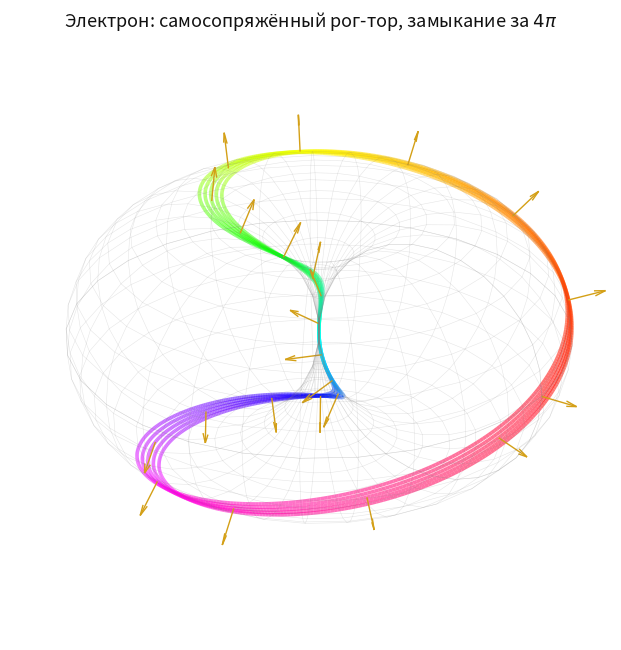

Generate this figure with matplotlib: (Note: this script raises an exception after producing the figure.)
"""render_figures.py — статические иллюстрации к тексту теории.

Рендерит PNG-кадры из тех же параметризаций, что используют интерактивные
симуляции (Electron.py, SpinorSim.py, Proton.py), плюс схему геометрии
адрона к подглаве 5.9. Файлы кладутся в theory/images/.

Зачем отдельный скрипт, а не скриншоты: картинки в документации должны
пересобираться командой, а не восстанавливаться вручную. Формулы здесь
те же, что в симуляциях; расхождение — только в оформлении (статичный
кадр, светлая тема, подписи).

ВАЖНО О СТАТУСЕ КАРТИНОК. Это визуализация ПРИНЯТОГО В МОДЕЛИ АНЗАЦА,
а не решение её уравнений. Кривая рисуется по явной параметризации
(намотка phi = theta/2 и т. д.), а не получается интегрированием
уравнения Ламе — Навье. Иллюстрация показывает, КАК В МОДЕЛИ ПРИНЯТО
представлять солитон, и не является доказательством, что такая
конфигурация устойчива.

Запуск:
    python render_figures.py [--out ../../theory/images]
"""

from __future__ import annotations

# метаданные для панели запуска (SimPanel.py)
PANEL = {"group": 10, "kind": "рендер PNG"}

import argparse
import os

import matplotlib
matplotlib.use("Agg")                      # без экрана

import matplotlib.pyplot as plt
import numpy as np
from mpl_toolkits.mplot3d.art3d import Line3DCollection

DPI = 150
FG = "#111111"
BG = "#ffffff"


# ---------------------------------------------------------------------------
# Общие помощники
# ---------------------------------------------------------------------------

def torus_mesh(R: float, r: float, n: int = 32):
    uv = np.linspace(0.0, 2.0 * np.pi, n)
    u, v = np.meshgrid(uv, uv)
    xy = R + r * np.cos(u)
    return xy * np.cos(v), xy * np.sin(v), r * np.sin(u)


def new_3d(title: str, size: float, elev: float = 30.0, azim: float = -60.0):
    fig = plt.figure(figsize=(7.2, 6.4), facecolor=BG)
    ax = fig.add_axes((0.0, 0.0, 1.0, 0.94), projection="3d", facecolor=BG)
    ax.set_xlim(-size, size)
    ax.set_ylim(-size, size)
    ax.set_zlim(-size, size)
    ax.set_box_aspect((1, 1, 1), zoom=1.45)
    ax.view_init(elev=elev, azim=azim)
    ax.grid(False)
    ax.set_axis_off()
    fig.suptitle(title, color=FG, fontsize=13, y=0.985)
    return fig, ax


def ribbon(ax, x, y, z, values, cmap="hsv", lw=3.0, alpha=0.85):
    pts = np.stack((x, y, z), axis=1).reshape(-1, 1, 3)
    seg = np.concatenate([pts[:-1], pts[1:]], axis=1)
    lc = Line3DCollection(seg, cmap=cmap, linewidths=lw, alpha=alpha)
    lc.set_array(values[:-1])
    lc.set_clim(0.0, 1.0)
    ax.add_collection3d(lc)
    return lc


def save(fig, out_dir: str, name: str) -> str:
    os.makedirs(out_dir, exist_ok=True)
    path = os.path.join(out_dir, name)
    fig.savefig(path, dpi=DPI, facecolor=BG)
    plt.close(fig)
    return path


# ---------------------------------------------------------------------------
# 1. Электрон: самосопряжённый рог-тор, замыкание за 4 pi
# ---------------------------------------------------------------------------

def figure_electron(out_dir: str) -> str:
    R = r = 1.0                       # R = r: рог-тор, горловина вырождена в точку
    n = 900
    theta = np.linspace(0.0, 4.0 * np.pi, n)
    phi = 0.5 * theta                 # мёбиусовский шаг: спин 1/2

    fig, ax = new_3d("Электрон: самосопряжённый рог-тор, замыкание за $4\\pi$",
                     size=2.05, elev=28, azim=-58)
    X, Y, Z = torus_mesh(R, r, 30)
    ax.plot_wireframe(X, Y, Z, color="gray", alpha=0.20, linewidth=0.4)

    # лента из нескольких смещённых по фазе нитей
    for off in np.linspace(-0.10, 0.10, 5):
        p = phi + off
        rad = R + r * np.cos(p)
        ribbon(ax, rad * np.cos(theta), rad * np.sin(theta), r * np.sin(p),
               (theta / (4.0 * np.pi)) % 1.0, lw=2.6, alpha=0.55)

    # репер Картана
    q = np.arange(0, n, 40)
    pq = phi[q]
    rq = R + r * np.cos(pq)
    ax.quiver(rq * np.cos(theta[q]), rq * np.sin(theta[q]), r * np.sin(pq),
              np.cos(pq) * np.cos(theta[q]), np.cos(pq) * np.sin(theta[q]),
              np.sin(pq), length=0.30, color="#d4a017", linewidth=1.0,
              normalize=True)
    return save(fig, out_dir, "electron-horn-torus.png")


# ---------------------------------------------------------------------------
# 2. Электрон и позитрон: инверсия знака намотки
# ---------------------------------------------------------------------------

def figure_pair(out_dir: str) -> str:
    R = r = 1.0
    n = 700
    theta = np.linspace(0.0, 4.0 * np.pi, n)
    sep = 2.6

    fig, ax = new_3d("Электрон и позитрон: один и тот же тор, "
                     "противоположный знак намотки",
                     size=4.0, elev=24, azim=-62)

    for sign, dx, cmap in ((+1.0, -sep, "hsv"), (-1.0, +sep, "hsv")):
        X, Y, Z = torus_mesh(R, r, 26)
        ax.plot_wireframe(X + dx, Y, Z, color="gray", alpha=0.18, linewidth=0.35)
        phi = sign * 0.5 * theta
        rad = R + r * np.cos(phi)
        vals = (theta / (4.0 * np.pi)) % 1.0
        if sign < 0:
            vals = 1.0 - vals                    # обратный обход цвета
        ribbon(ax, rad * np.cos(theta) + dx, rad * np.sin(theta), r * np.sin(phi),
               vals, lw=2.8, alpha=0.85, cmap=cmap)

    ax.text(-sep, 0, 2.0, "$e^-$", color=FG, fontsize=15, ha="center")
    ax.text(+sep, 0, 2.0, "$e^+$", color=FG, fontsize=15, ha="center")
    return save(fig, out_dir, "electron-positron.png")


# ---------------------------------------------------------------------------
# 3. Протон: дикварковый керн uu и d-маятник
# ---------------------------------------------------------------------------

def figure_proton(out_dir: str) -> str:
    """Протон: одна нить, три фокуса, разнесённые по ТОРОИДАЛЬНОМУ углу.

    Две поправки против наивного рисунка (разбор — подглава 5.10):

    1. Постоянный сдвиг ФАЗЫ на pi вырожден: при намотке phi = theta/2 он
       эквивалентен сдвигу theta на 2pi и даёт ТУ ЖЕ замкнутую кривую.
       Поэтому фокусы разносятся по theta (на 2pi/3), а не по phi.

    2. Видимые «две зацепленные намотки» — это одна нить: замыкание
       наступает лишь при 4pi, и кривая выглядит как два вложенных кольца,
       соединённых через горловину. Их зацепление и есть хопфовское
       зацепление одного слоя, несущее топологический заряд.
    """
    r = 1.0
    R = np.sqrt(3.0) * r
    n = 1400
    theta = np.linspace(0.0, 4.0 * np.pi, n)

    fig, ax = new_3d("Протон: одна нить, три фокуса через $2\\pi/3$ по $\\theta$",
                     size=2.9, elev=26, azim=-58)
    X, Y, Z = torus_mesh(R, r, 30)
    ax.plot_wireframe(X, Y, Z, color="gray", alpha=0.16, linewidth=0.4)

    # --- единая нить, окрашенная по параметру: видно, что колец два, кривая одна
    phi = 0.5 * theta
    rad = R + r * np.cos(phi)
    ribbon(ax, rad * np.cos(theta), rad * np.sin(theta), r * np.sin(phi),
           theta / (4.0 * np.pi), cmap="viridis", lw=2.4, alpha=0.9)

    # --- три фокуса, разнесённые по тороидальному углу на 2pi/3
    foci = []
    for t0, lbl, col in ((0.0, "$u_1$", "#c0392b"),
                         (2.0 * np.pi / 3.0, "$u_2$", "#8e44ad"),
                         (4.0 * np.pi / 3.0, "$d$", "#2ca02c")):
        p = 0.5 * t0
        rr = R + r * np.cos(p)
        f = (rr * np.cos(t0), rr * np.sin(t0), r * np.sin(p))
        foci.append(f)
        ax.scatter([f[0]], [f[1]], [f[2]], s=180, color=col, depthshade=False,
                   edgecolors="white", linewidths=1.3, zorder=8)
        ax.text(f[0] * 1.12, f[1] * 1.12, f[2] + 0.5, lbl, color=col,
                fontsize=14, ha="center")

    # --- рёбра треугольника с подписью длин: он НЕ равносторонний
    for i, j in ((0, 1), (1, 2), (2, 0)):
        a, b = foci[i], foci[j]
        ax.plot([a[0], b[0]], [a[1], b[1]], [a[2], b[2]],
                color="#e45756", lw=1.6, ls="--", alpha=0.9)
        d = np.linalg.norm(np.array(a) - np.array(b))
        m = [(a[k] + b[k]) / 2.0 for k in range(3)]
        ax.text(m[0], m[1], m[2] + 0.22, f"{d:.2f}$r$", color="#e45756",
                fontsize=10, ha="center")

    handles = [plt.Line2D([], [], color="#3b528b", lw=3,
                          label="одна нить, замыкание за $4\\pi$"),
               plt.Line2D([], [], color="#e45756", lw=2, ls="--",
                          label="треугольник фокусов (не равносторонний)")]
    ax.legend(handles=handles, loc="lower left", frameon=False,
              labelcolor=FG, fontsize=10)
    return save(fig, out_dir, "proton-modes.png")


# ---------------------------------------------------------------------------
# 4. Геометрия адрона: расстояние между кварками против зарядового радиуса
# ---------------------------------------------------------------------------

def figure_hadron_geometry(out_dir: str) -> str:
    L = 0.8809          # фм, сторона треугольника (5.9)
    Rq = L / np.sqrt(3.0)
    rp = 0.8409         # фм, зарядовый радиус, CODATA

    fig, ax = plt.subplots(figsize=(6.6, 6.2), facecolor=BG)
    ax.set_facecolor(BG)
    ax.set_aspect("equal")

    ang = np.array([90.0, 210.0, 330.0]) * np.pi / 180.0
    px, py = Rq * np.cos(ang), Rq * np.sin(ang)

    t = np.linspace(0, 2 * np.pi, 400)
    ax.fill(rp * np.cos(t), rp * np.sin(t), color="#4c78a8", alpha=0.10)
    ax.plot(rp * np.cos(t), rp * np.sin(t), color="#4c78a8", lw=1.6,
            label=f"зарядовый радиус $r_p = {rp}$ фм (опыт)")
    ax.plot(Rq * np.cos(t), Rq * np.sin(t), color="#999999", lw=0.9, ls=":",
            label=f"радиус триады $R_q = L/\\sqrt{{3}} = {Rq:.3f}$ фм")

    for i in range(3):
        j = (i + 1) % 3
        ax.plot([px[i], px[j]], [py[i], py[j]], color="#e45756", lw=2.2,
                zorder=3)
        ax.plot([0, px[i]], [0, py[i]], color="#999999", lw=0.9, ls="--",
                zorder=2)
    ax.scatter(px, py, s=150, color="#e45756", zorder=4)
    ax.scatter([0], [0], s=40, color="#333333", zorder=4)

    mx, my = (px[0] + px[1]) / 2.0, (py[0] + py[1]) / 2.0
    ax.annotate(f"$L = \\frac{{4\\pi}}{{3}}\\bar\\lambda_p = {L:.3f}$ фм",
                xy=(mx, my), xytext=(-1.00, 0.72),
                arrowprops=dict(arrowstyle="-", color="#e45756", lw=0.9),
                color="#e45756", fontsize=12)

    lim = 1.05
    ax.set_xlim(-lim, lim)
    ax.set_ylim(-lim, lim)
    ax.set_xlabel("фм", color=FG)
    ax.set_ylabel("фм", color=FG)
    ax.tick_params(colors=FG)
    for s in ax.spines.values():
        s.set_color("#cccccc")
    ax.legend(loc="lower right", frameon=False, fontsize=10, labelcolor=FG)
    ax.set_title("Геометрия протона: расстояние между кварками\n"
                 "не совпадает с зарядовым радиусом", color=FG, fontsize=13)
    fig.tight_layout()
    return save(fig, out_dir, "hadron-geometry.png")


# ---------------------------------------------------------------------------
# 5. Фотон: бегущая винтовая фаза в пакете
# ---------------------------------------------------------------------------

def figure_photon(out_dir: str) -> str:
    n = 1400
    x = np.linspace(-6.0, 6.0, n)
    k = 3.2
    env = np.exp(-(x ** 2) / (2.0 * 1.9 ** 2))
    ey = env * np.cos(k * x)
    bz = env * np.sin(k * x)

    fig = plt.figure(figsize=(7.6, 4.6), facecolor=BG)
    ax = fig.add_axes((0.02, 0.02, 0.96, 0.9), projection="3d", facecolor=BG)
    ax.set_axis_off()
    ax.view_init(elev=20, azim=-72)
    ax.set_box_aspect((3.0, 1.0, 1.0), zoom=1.35)

    ax.plot(x, np.zeros_like(x), np.zeros_like(x), color="#999999", lw=0.8,
            ls="--")
    ax.plot(x, ey, np.zeros_like(x), color="#d62728", lw=1.8, label="$E$")
    ax.plot(x, np.zeros_like(x), bz, color="#1f77b4", lw=1.8, label="$B$")
    ax.plot(x, env, np.zeros_like(x), color="#bbbbbb", lw=0.8)
    ax.plot(x, -env, np.zeros_like(x), color="#bbbbbb", lw=0.8)

    q = np.arange(0, n, 70)
    ax.quiver(x[q], np.zeros_like(x[q]), np.zeros_like(x[q]),
              np.zeros_like(x[q]), ey[q], np.zeros_like(x[q]),
              color="#d62728", linewidth=0.9, arrow_length_ratio=0.12)
    ax.quiver(x[q], np.zeros_like(x[q]), np.zeros_like(x[q]),
              np.zeros_like(x[q]), np.zeros_like(x[q]), bz[q],
              color="#1f77b4", linewidth=0.9, arrow_length_ratio=0.12)

    fig.suptitle("Фотон: поперечный пакет сдвиговой ветви, "
                 "$E \\perp B \\perp k$", color=FG, fontsize=13, y=0.97)
    ax.legend(loc="upper right", frameon=False, labelcolor=FG, fontsize=11)
    return save(fig, out_dir, "photon-packet.png")


# ---------------------------------------------------------------------------

# ---------------------------------------------------------------------------
# 6. Дефицит обхода: заряд как доля пройденного спинорного круга
# ---------------------------------------------------------------------------

def _circuit_panel(ax, title, modes, total_label):
    """Одна панель: полный спинорный обход 4pi как круг, доли мод — дуги."""
    ax.set_aspect("equal")
    ax.set_axis_off()
    ax.set_xlim(-1.65, 1.65)
    ax.set_ylim(-1.75, 1.55)

    t = np.linspace(0, 2 * np.pi, 400)
    ax.plot(np.cos(t), np.sin(t), color="#cccccc", lw=1.2)
    ax.plot([0, 0], [0.94, 1.06], color="#888888", lw=1.2)
    ax.text(0, 1.16, "$0 = 4\\pi$", color=FG, fontsize=10, ha="center")

    radii = (0.88, 0.66, 0.44)
    # метки разносим по углу, чтобы не наезжали друг на друга
    label_at = (0.75, 0.45, 0.62)
    for (frac, lbl, col), rad, w in zip(modes, radii, label_at):
        a = np.linspace(0.0, 2 * np.pi * frac, 300) + np.pi / 2.0
        ax.plot(rad * np.cos(a), rad * np.sin(a), color=col, lw=5.0,
                solid_capstyle="butt", alpha=0.9)
        mid = np.pi / 2.0 + 2 * np.pi * frac * w
        ax.text(rad * np.cos(mid), rad * np.sin(mid), lbl,
                color="white", fontsize=9, ha="center", va="center",
                bbox=dict(boxstyle="round,pad=0.18", fc=col, ec="none"))

    ax.text(0, -1.42, total_label, color=FG, fontsize=12, ha="center")
    ax.set_title(title, color=FG, fontsize=13, pad=6)


def figure_charge_circuit(out_dir: str) -> str:
    """Заряд как доля полного спинорного обхода 4pi, пройденная модой.

    Одно ребро цветового контура есть 4pi/3, то есть треть полного обхода
    (5.9). Мода в двух плоскостях (u) проходит две трети, мода в одной (d) —
    одну треть, и в обратную сторону. Сумма по адрону обязана быть целой:
    именно это и есть условие замыкания.
    """
    U, D = "#c0392b", "#2ca02c"
    fig, axes = plt.subplots(1, 2, figsize=(10.4, 5.6), facecolor=BG)
    for ax in axes:
        ax.set_facecolor(BG)

    _circuit_panel(
        axes[0], "Протон $uud$",
        [(2 / 3, "$u$  $+2/3$", U), (2 / 3, "$u$  $+2/3$", U),
         (-1 / 3, "$d$  $-1/3$", D)],
        "сумма $= +2/3 + 2/3 - 1/3 = \\mathbf{+1}$  — обход замкнут")

    _circuit_panel(
        axes[1], "Нейтрон $udd$",
        [(2 / 3, "$u$  $+2/3$", U), (-1 / 3, "$d$  $-1/3$", D),
         (-1 / 3, "$d$  $-1/3$", D)],
        "сумма $= +2/3 - 1/3 - 1/3 = \\mathbf{0}$  — обход замкнут")

    fig.suptitle("Дробный заряд как дефицит обхода: доля круга $4\\pi$, "
                 "пройденная модой за цветовой оборот",
                 color=FG, fontsize=13, y=0.97)
    fig.tight_layout(rect=(0, 0, 1, 0.93))
    return save(fig, out_dir, "charge-circuit.png")


FIGURES = (figure_electron, figure_pair, figure_proton,
           figure_hadron_geometry, figure_charge_circuit, figure_photon)


def main() -> None:
    ap = argparse.ArgumentParser()
    ap.add_argument("--out", default=os.path.join("..", "..", "theory", "images"))
    args = ap.parse_args()
    print("Рендер иллюстраций к тексту теории")
    for fn in FIGURES:
        print("  ", fn(args.out))
    print("Готово. Статус картинок: визуализация анзаца, а не решение уравнений.")


if __name__ == "__main__":
    main()
